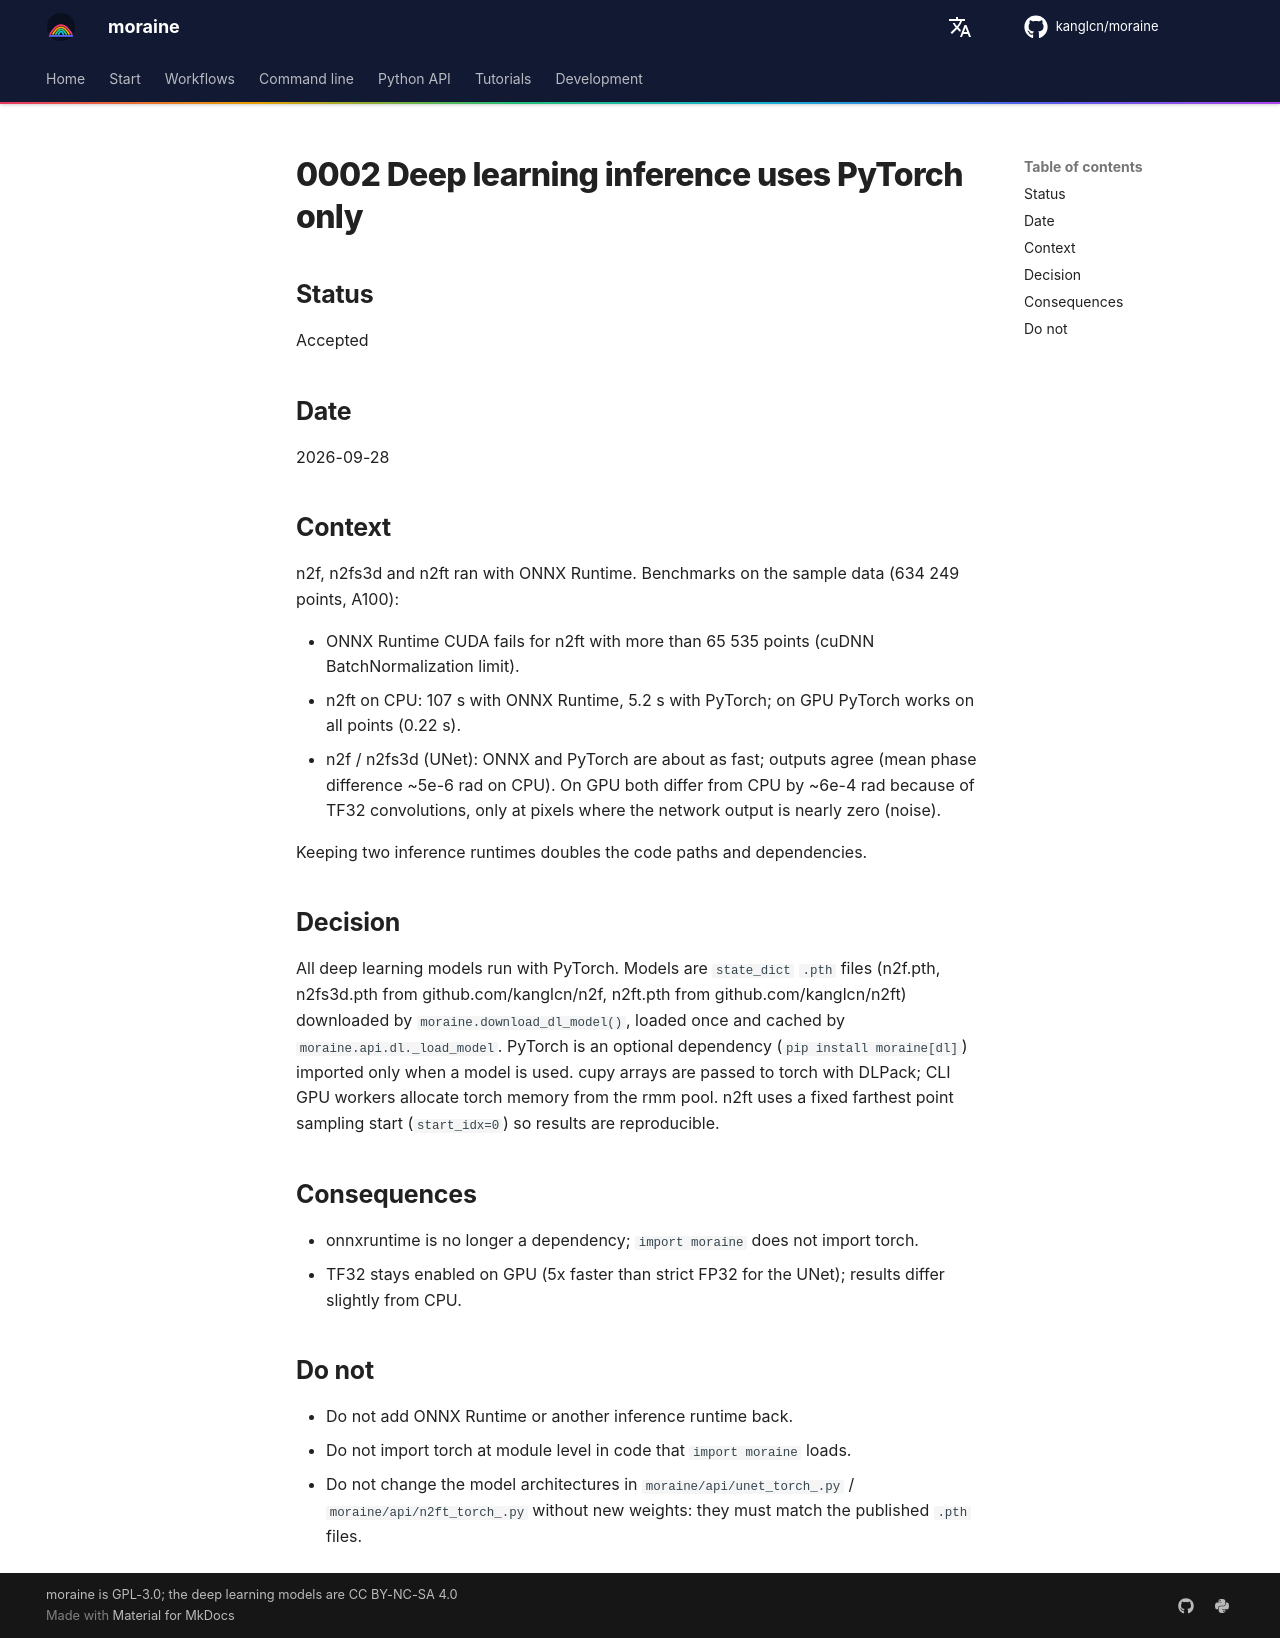

repository: kanglcn/moraine · page: decisions/0002-pytorch-for-deep-learning/index.html · generator: mkdocs

# 0002 Deep learning inference uses PyTorch only

## Status

Accepted

## Date

2026-09-28

## Context

n2f, n2fs3d and n2ft ran with ONNX Runtime. Benchmarks on the sample data (634 249 points, A100):

- ONNX Runtime CUDA fails for n2ft with more than 65 535 points (cuDNN BatchNormalization limit).
- n2ft on CPU: 107 s with ONNX Runtime, 5.2 s with PyTorch; on GPU PyTorch works on all points (0.22 s).
- n2f / n2fs3d (UNet): ONNX and PyTorch are about as fast; outputs agree (mean phase difference ~5e-6 rad
  on CPU). On GPU both differ from CPU by ~6e-4 rad because of TF32 convolutions, only at pixels where
  the network output is nearly zero (noise).

Keeping two inference runtimes doubles the code paths and dependencies.

## Decision

All deep learning models run with PyTorch. Models are `state_dict` `.pth` files (n2f.pth, n2fs3d.pth from
github.com/kanglcn/n2f, n2ft.pth from github.com/kanglcn/n2ft) downloaded by
`moraine.download_dl_model()`, loaded once and cached by `moraine.api.dl._load_model`. PyTorch is an optional
dependency (`pip install moraine[dl]`) imported only when a model is used. cupy arrays are passed to
torch with DLPack; CLI GPU workers allocate torch memory from the rmm pool. n2ft uses a fixed farthest
point sampling start (`start_idx=0`) so results are reproducible.

## Consequences

- onnxruntime is no longer a dependency; `import moraine` does not import torch.
- TF32 stays enabled on GPU (5x faster than strict FP32 for the UNet); results differ slightly from CPU.

## Do not

- Do not add ONNX Runtime or another inference runtime back.
- Do not import torch at module level in code that `import moraine` loads.
- Do not change the model architectures in `moraine/api/unet_torch_.py` / `moraine/api/n2ft_torch_.py` without
  new weights: they must match the published `.pth` files.
